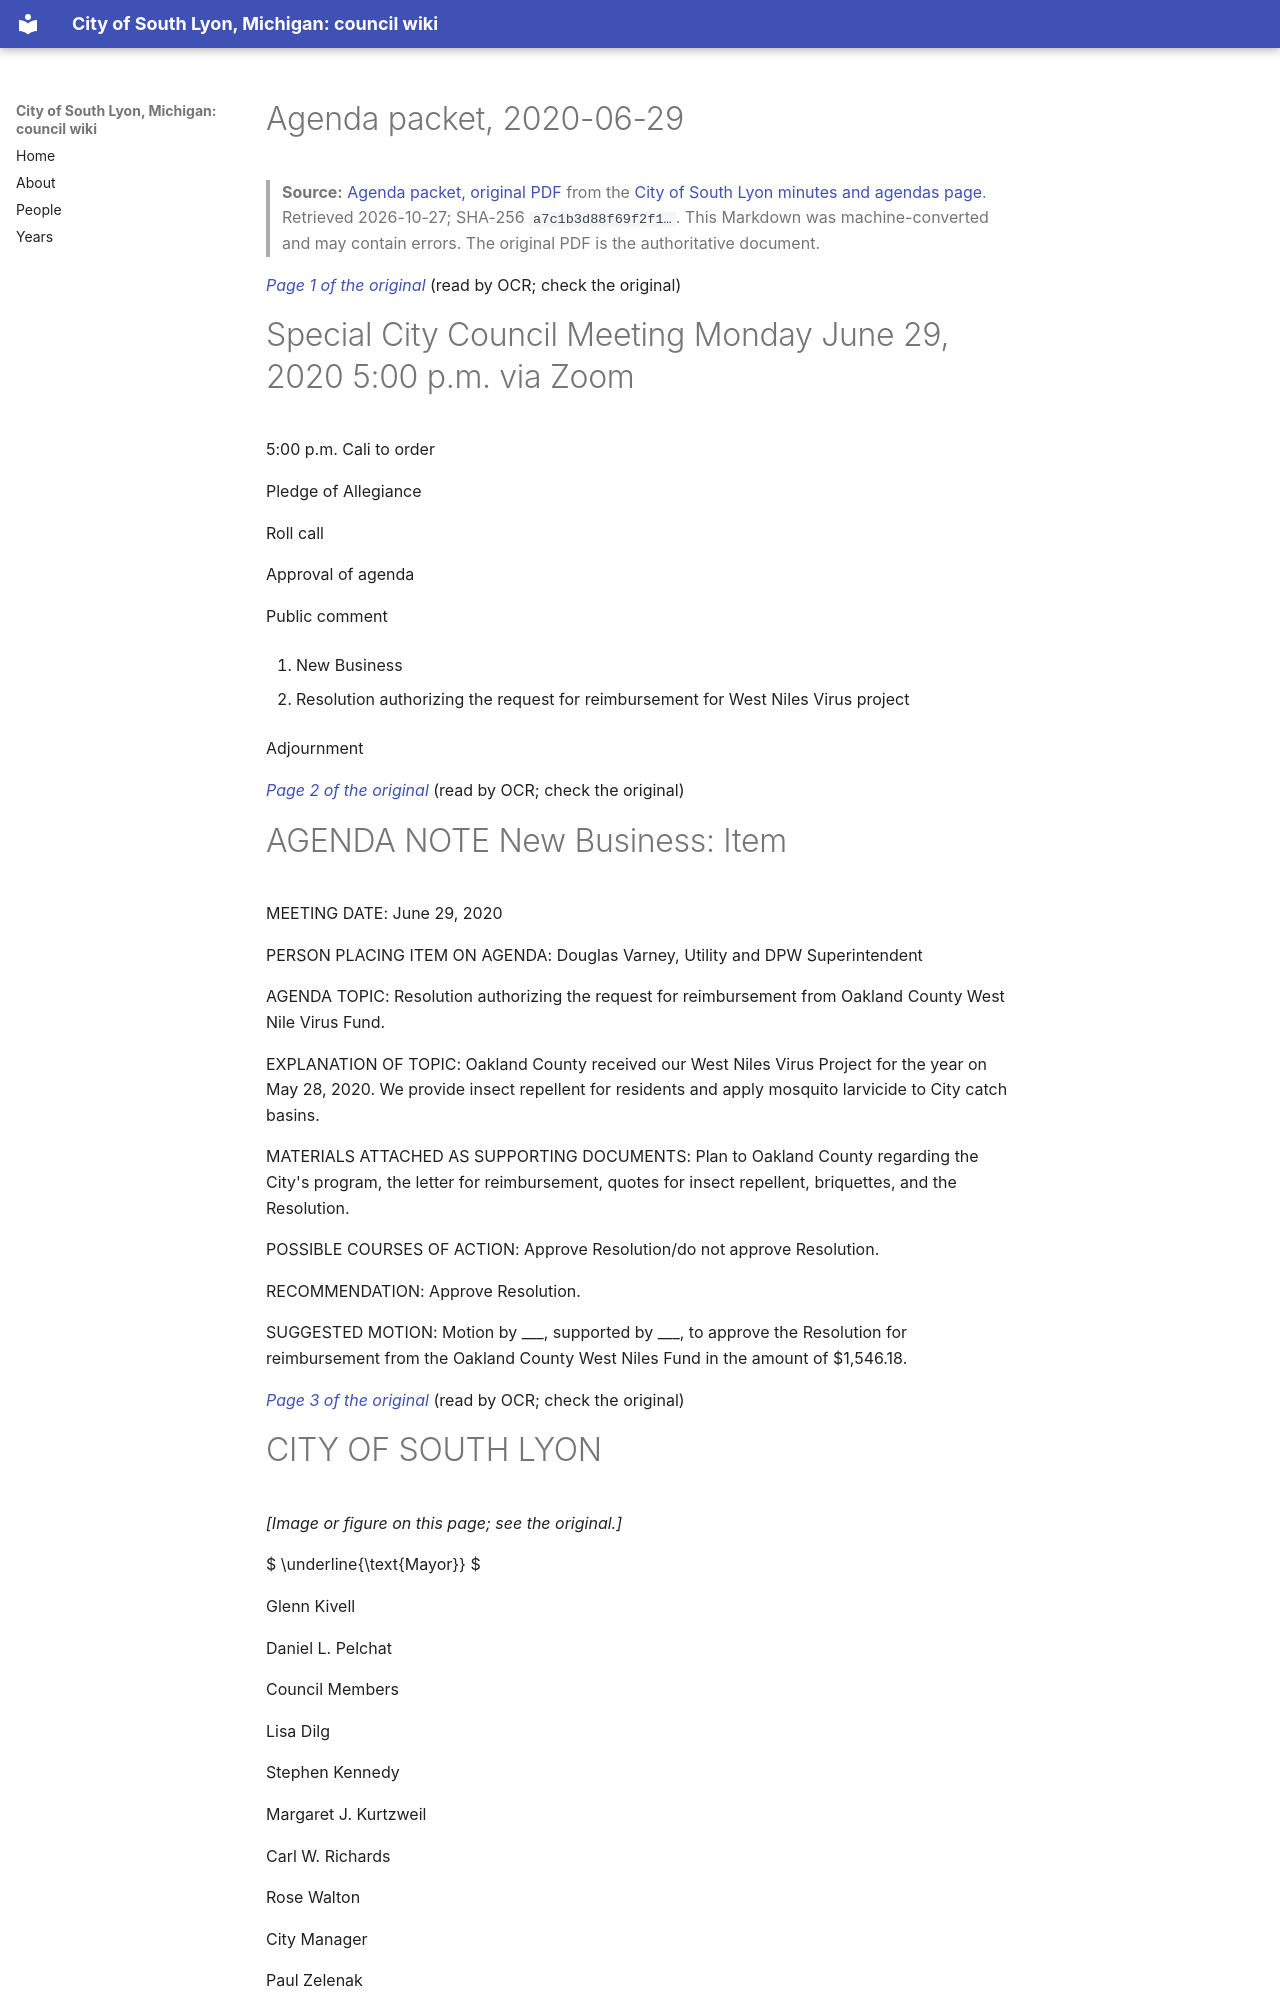

repository: RyanMathewson/city-of-south-lyon-mi-council-wiki · page: documents/2020/2020-06-29/packet/index.html · generator: mkdocs

---
title: "Agenda packet, 2020-06-29"
meeting_date: "2020-06-29"
document: "packet"
source_url: "https://www.southlyonmi.org/6-29-20%20Council%20packet%20-%20special%20meeting.pdf?t=202108310733160"
source_listing: "https://www.southlyonmi.org/government/city_council/city_council_minutes_and_agendas.php"
source_sha256: "a7c1b3d88f69f2f16c2522cc25ecdb93d274845b016546e3ae86a4cf69c880a1"
source_bytes: 174146
retrieved: "2026-10-27"
pages: 7
ocr_pages: 7
converter: "pymupdf4llm 0.3.4 (text layers); PaddleOCR-VL-1.6-0.9B (scanned pages)"
---

# Agenda packet, 2020-06-29

> **Source:** [Agenda packet, original PDF](https://www.southlyonmi.org/6-29-20%20Council%20packet%20-%20special%20meeting.pdf?t=202108310733160) from the [City of South Lyon minutes and agendas page](https://www.southlyonmi.org/government/city_council/city_council_minutes_and_agendas.php). Retrieved 2026-10-27; SHA-256 `a7c1b3d88f69f2f1…`. This Markdown was machine-converted and may contain errors. The original PDF is the authoritative document.

<a id="p1"></a>
*[Page 1 of the original](https://www.southlyonmi.org/6-29-20%20Council%20packet%20-%20special%20meeting.pdf?t=202108310733160#page=1)* (read by OCR; check the original)

# Special City Council Meeting Monday June 29, 2020 5:00 p.m. via Zoom

5:00 p.m. Cali to order

Pledge of Allegiance

Roll call

Approval of agenda

Public comment

1. New Business

1. Resolution authorizing the request for reimbursement for West Niles Virus project

Adjournment

<a id="p2"></a>
*[Page 2 of the original](https://www.southlyonmi.org/6-29-20%20Council%20packet%20-%20special%20meeting.pdf?t=202108310733160#page=2)* (read by OCR; check the original)
